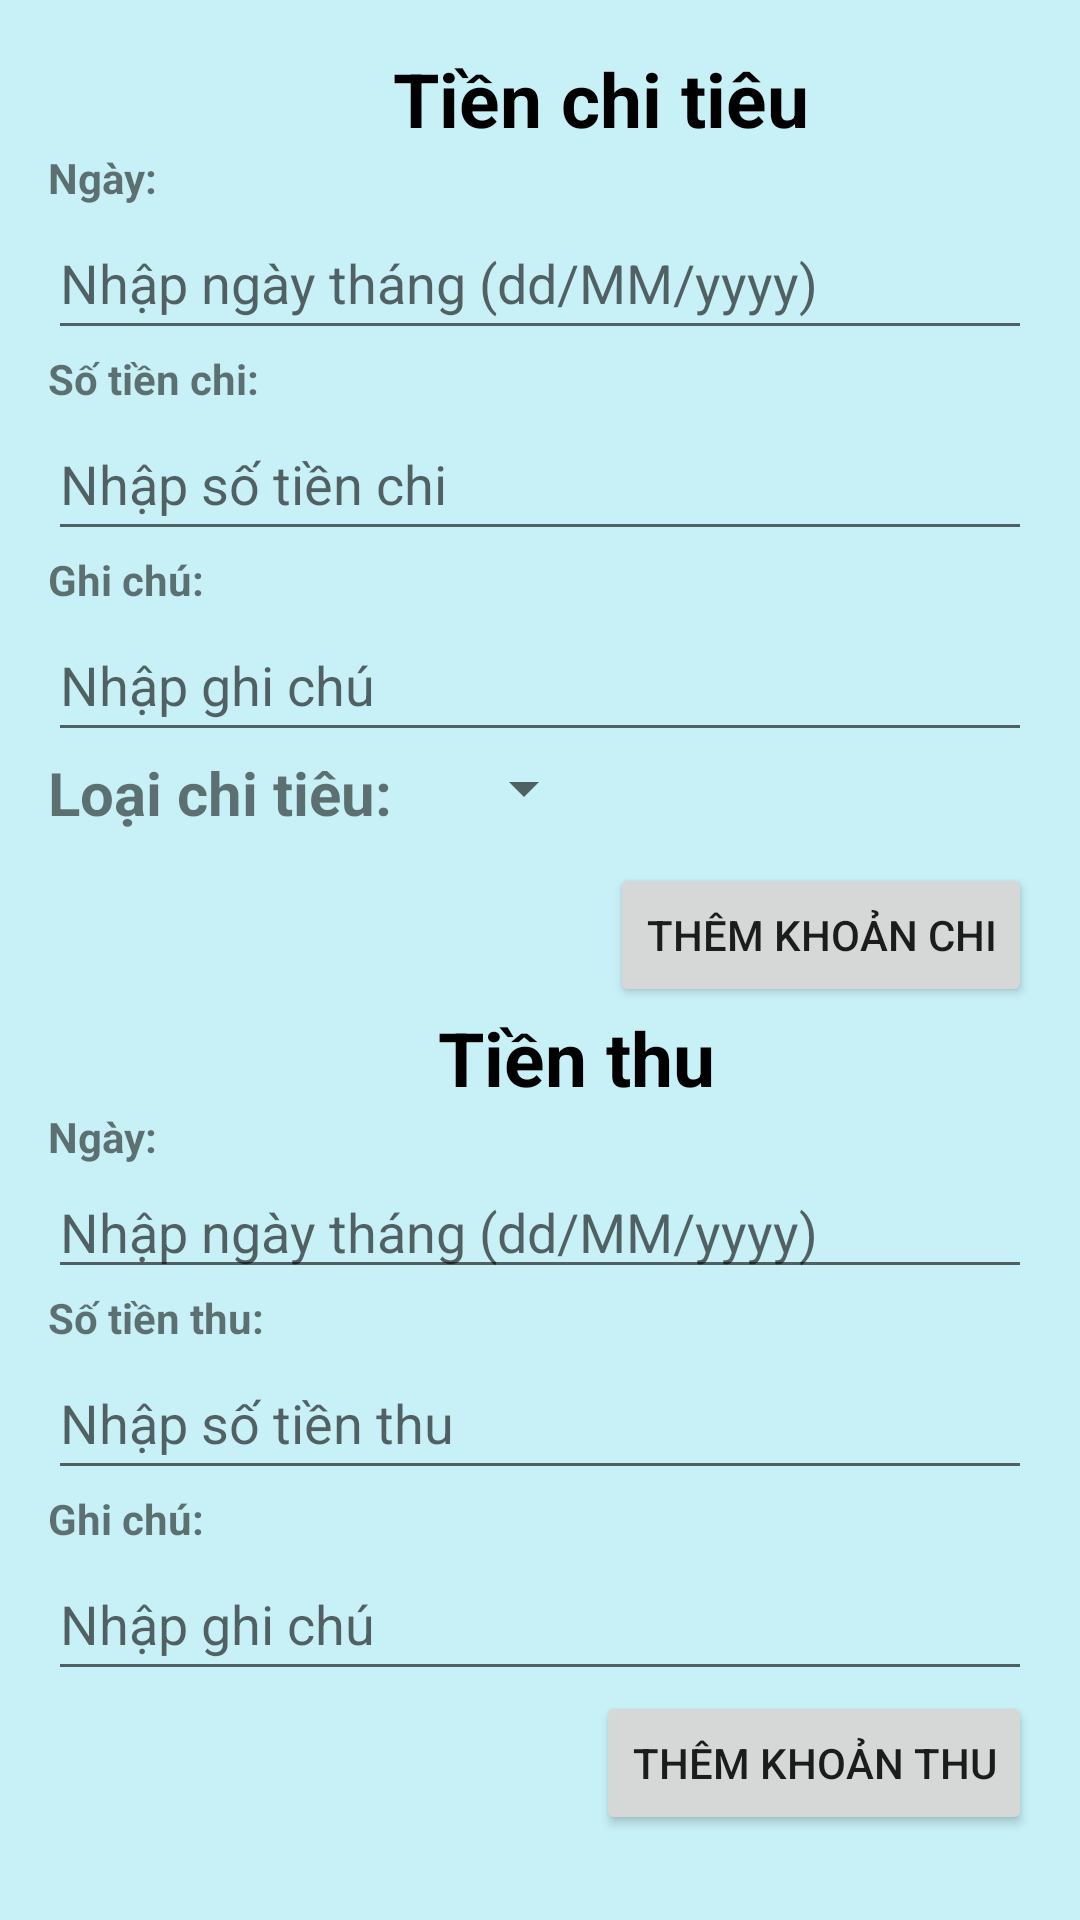

The Android layout XML behind this screen, and the referenced resources:
<!-- AndroidManifest.xml: application theme Theme.FtracerProject -->
<!-- res/layout/fragment_nhap__thu__chi_.xml -->
<?xml version="1.0" encoding="utf-8"?>
<LinearLayout xmlns:android="http://schemas.android.com/apk/res/android"
    xmlns:tools="http://schemas.android.com/tools"
    android:layout_width="match_parent"
    android:layout_height="match_parent"
    android:orientation="vertical"
    android:padding="16dp"
    android:background="#c8f1f7"
    tools:context=".fragment.Nhap_Thu_Chi_Fragment">

    <TextView
        android:layout_width="wrap_content"
        android:layout_height="wrap_content"
        android:text="Tiền chi tiêu"
        android:textColor="@color/black"
        android:textSize="25dp"
        android:layout_marginLeft="115dp"
        android:textStyle="bold" />

    <TextView
        android:layout_width="wrap_content"
        android:layout_height="wrap_content"
        android:text="Ngày:"
        android:textStyle="bold" />

    <EditText
        android:id="@+id/titlechiEditText"
        android:layout_width="match_parent"
        android:layout_height="wrap_content"
        android:hint="Nhập ngày tháng (dd/MM/yyyy)"
        android:inputType="date"
        android:focusable="false"
        android:clickable="true"
        android:minHeight="48dp" />

    <TextView
        android:layout_width="wrap_content"
        android:layout_height="wrap_content"
        android:text="Số tiền chi:"
        android:textStyle="bold" />

    <EditText
        android:id="@+id/amountchiEditText"
        android:layout_width="match_parent"
        android:layout_height="wrap_content"
        android:hint="Nhập số tiền chi"
        android:inputType="numberDecimal"
        android:minHeight="48dp" />

    <TextView
        android:layout_width="wrap_content"
        android:layout_height="wrap_content"
        android:text="Ghi chú:"
        android:textStyle="bold" />


    <EditText
        android:id="@+id/notechiEditText"
        android:layout_width="match_parent"
        android:layout_height="wrap_content"
        android:hint="Nhập ghi chú"
        android:inputType="text"
        android:minHeight="48dp" />
    <LinearLayout
        android:layout_width="match_parent"
        android:layout_height="wrap_content"
        android:background="#c8f1f7"
        android:layout_marginBottom="10dp"
        android:orientation="horizontal">
    <TextView
        android:layout_width="wrap_content"
        android:layout_height="wrap_content"
        android:text="Loại chi tiêu:"
        android:textSize="20dp"
        android:textStyle="bold" />

    <Spinner
        android:id="@+id/spinner"
        android:layout_marginLeft="20dp"
        android:layout_width="wrap_content"
        android:layout_height="wrap_content" />
    </LinearLayout>

    <Button
        android:id="@+id/saveButton"
        android:layout_width="wrap_content"
        android:layout_height="wrap_content"
        android:layout_gravity="right"
        android:text="Thêm khoản chi" />

    <TextView
        android:layout_width="wrap_content"
        android:layout_height="wrap_content"
        android:text="Tiền thu"
        android:textColor="@color/black"
        android:textSize="25dp"
        android:layout_marginLeft="130dp"
        android:textStyle="bold" />

    <TextView
        android:layout_width="wrap_content"
        android:layout_height="wrap_content"
        android:text="Ngày:"
        android:textStyle="bold" />

    <EditText
        android:id="@+id/levyEditText"
        android:layout_width="match_parent"
        android:layout_height="wrap_content"
        android:hint="Nhập ngày tháng (dd/MM/yyyy)"
        android:inputType="date"
        android:focusable="false"
        android:clickable="true"
        tools:ignore="TouchTargetSizeCheck" />

    <TextView
        android:layout_width="wrap_content"
        android:layout_height="wrap_content"
        android:text="Số tiền thu:"
        android:textStyle="bold" />

    <EditText
        android:id="@+id/levyamountEditText"
        android:layout_width="match_parent"
        android:layout_height="wrap_content"
        android:hint="Nhập số tiền thu"
        android:inputType="numberDecimal"
        android:minHeight="48dp" />

    <TextView
        android:layout_width="wrap_content"
        android:layout_height="wrap_content"
        android:text="Ghi chú:"
        android:textStyle="bold" />

    <EditText
        android:id="@+id/notelevyEditText"
        android:layout_width="match_parent"
        android:layout_height="wrap_content"
        android:hint="Nhập ghi chú"
        android:inputType="text"
        android:minHeight="48dp" />

    <Button
        android:id="@+id/levysaveButton"
        android:layout_width="wrap_content"
        android:layout_height="wrap_content"
        android:layout_gravity="right"
        android:text="Thêm khoản thu" />

</LinearLayout>
<!-- resources referenced by this layout -->
<resources>
  <color name="black">#FF000000</color>
  <style name="Theme.FtracerProject" parent="Theme.MaterialComponents.DayNight.NoActionBar">
          
          <item name="colorPrimary">@color/purple_500</item>
          <item name="colorPrimaryVariant">@color/purple_700</item>
          <item name="colorOnPrimary">@color/white</item>
          
          <item name="colorSecondary">@color/teal_200</item>
          <item name="colorSecondaryVariant">@color/teal_700</item>
          <item name="colorOnSecondary">@color/black</item>
          
          <item name="android:statusBarColor">?attr/colorPrimaryVariant</item>
          
      </style>
  <color name="purple_500">#3C8D8F</color>
  <color name="purple_700">#FF000000</color>
  <color name="white">#FFFFFFFF</color>
  <color name="teal_200">#FF03DAC5</color>
  <color name="teal_700">#FF018786</color>
</resources>
